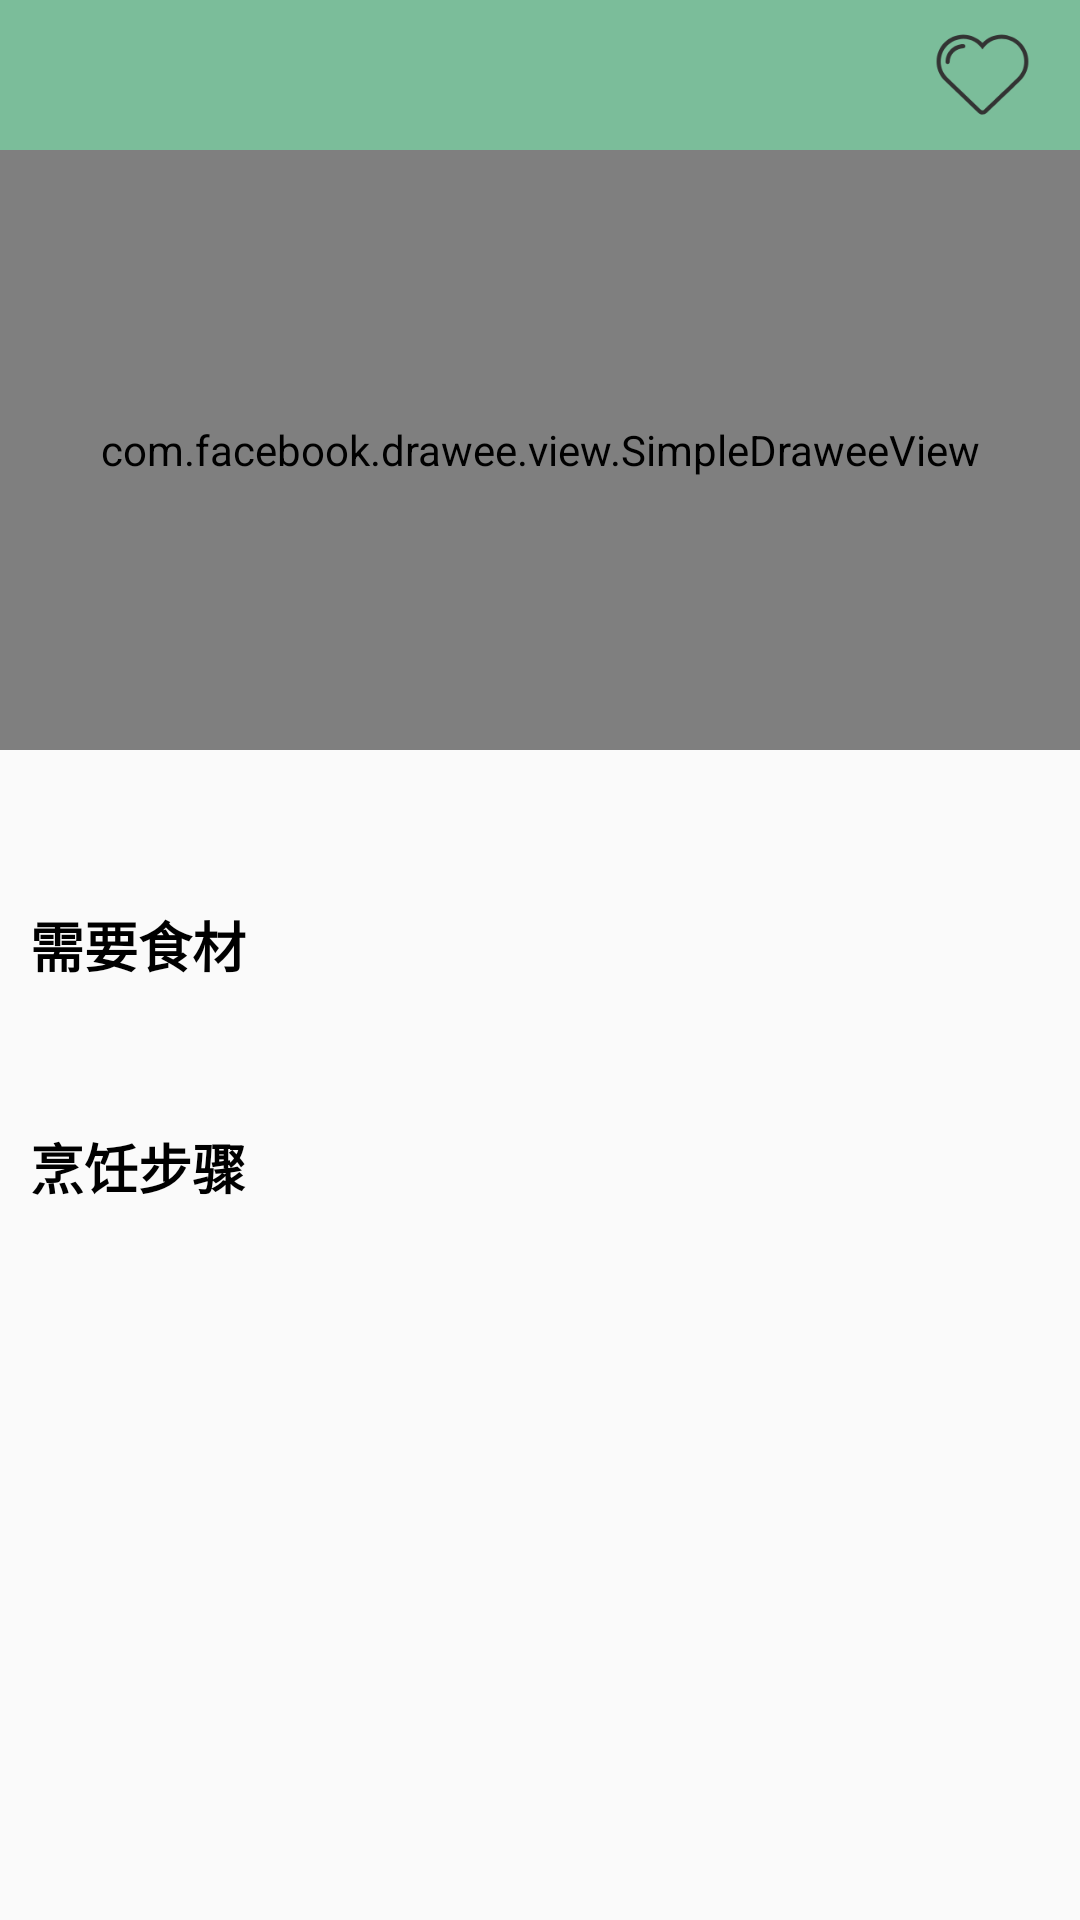

Write the Android layout XML for this screen, with the resource values it uses.
<!-- AndroidManifest.xml: application theme AppTheme -->
<!-- res/layout/activity_dish_detail.xml -->
<?xml version="1.0" encoding="utf-8"?>
<LinearLayout xmlns:android="http://schemas.android.com/apk/res/android"
    android:layout_height="match_parent"
    android:layout_width="match_parent"
    android:orientation="vertical"
    xmlns:tools="http://schemas.android.com/tools">

    <RelativeLayout
        android:id="@+id/title_bar"
        android:layout_width="match_parent"
        android:layout_height="50dp"
        android:background="#7BBD9A">

        <TextView
            android:id="@+id/title_dish_name"
            android:layout_width="wrap_content"
            android:layout_height="wrap_content"
            android:layout_centerInParent="true"
            android:text=""
            android:textSize="18sp"
            android:textColor="#ffffff"
            tools:text="蒜黄炒肉丝"/>

        <ImageView
            android:id="@+id/dish_collect_image"
            android:layout_width="35dp"
            android:layout_height="35dp"
            android:src="@drawable/dish_collect_selector"
            android:layout_alignParentRight="true"
            android:layout_centerVertical="true"
            android:layout_marginRight="15dp"/>

    </RelativeLayout>

    <android.support.v4.widget.NestedScrollView
        android:layout_width="match_parent"
        android:layout_height="match_parent">

        <RelativeLayout
            android:layout_width="match_parent"
            android:layout_height="match_parent">


            <com.facebook.drawee.view.SimpleDraweeView
                android:id="@+id/dish_image"
                android:layout_width="match_parent"
                android:layout_height="200dp"/>

            <TextView
                android:id="@+id/tv_info"
                android:layout_width="match_parent"
                android:layout_height="wrap_content"
                android:layout_below="@+id/dish_image"
                android:layout_marginTop="10dp"
                android:paddingLeft="10dp"
                android:paddingRight="10dp"
                android:textSize="16sp"
                android:textColor="#333333"/>

            <TextView
                android:id="@+id/tv_material"
                android:layout_width="wrap_content"
                android:layout_height="wrap_content"
                android:layout_below="@+id/tv_info"
                android:padding="10dp"
                android:layout_marginTop="10dp"
                android:text="需要食材"
                android:textStyle="bold"
                android:textSize="18sp"
                android:textColor="#000000"/>

            <TextView
                android:id="@+id/tv_material_content"
                android:layout_width="match_parent"
                android:layout_height="wrap_content"
                android:layout_below="@+id/tv_material"
                android:paddingLeft="10dp"
                android:paddingRight="10dp"
                android:textSize="13sp"
                android:textColor="#333333"/>

            <TextView
                android:id="@+id/tv_step"
                android:layout_width="wrap_content"
                android:layout_height="wrap_content"
                android:layout_below="@+id/tv_material_content"
                android:padding="10dp"
                android:layout_marginTop="10dp"
                android:text="烹饪步骤"
                android:textStyle="bold"
                android:textSize="18sp"
                android:textColor="#000000"/>

            <android.support.v7.widget.RecyclerView
                android:id="@+id/step_recycler"
                android:layout_width="match_parent"
                android:layout_height="wrap_content"
                android:layout_below="@+id/tv_step"
                android:overScrollMode="never" />

        </RelativeLayout>
    </android.support.v4.widget.NestedScrollView>

</LinearLayout>
<!-- resources referenced by this layout -->
<resources>
  <!-- drawable dish_collect_selector (drawable) -->
  <?xml version="1.0" encoding="utf-8"?>
  <selector xmlns:android="http://schemas.android.com/apk/res/android">
  
      <item android:state_selected="true" android:drawable="@drawable/dish_collected"/>
      <item android:drawable="@drawable/dish_uncollected" />
  
  </selector>
  <style name="AppTheme" parent="Theme.AppCompat.Light.DarkActionBar">
          
          <item name="colorPrimary">@color/colorPrimary</item>
          <item name="colorPrimaryDark">@color/colorIndigo</item>
          <item name="colorAccent">@color/colorAccent</item>
      </style>
  <!-- drawable dish_collected: jpg bitmap (drawable, 3101 bytes) -->
  <!-- drawable dish_uncollected: jpg bitmap (drawable, 5125 bytes) -->
  <color name="colorPrimary">#3F51B5</color>
  <color name="colorIndigo">#7BBD9A</color>
  <color name="colorAccent">#FF4081</color>
</resources>
